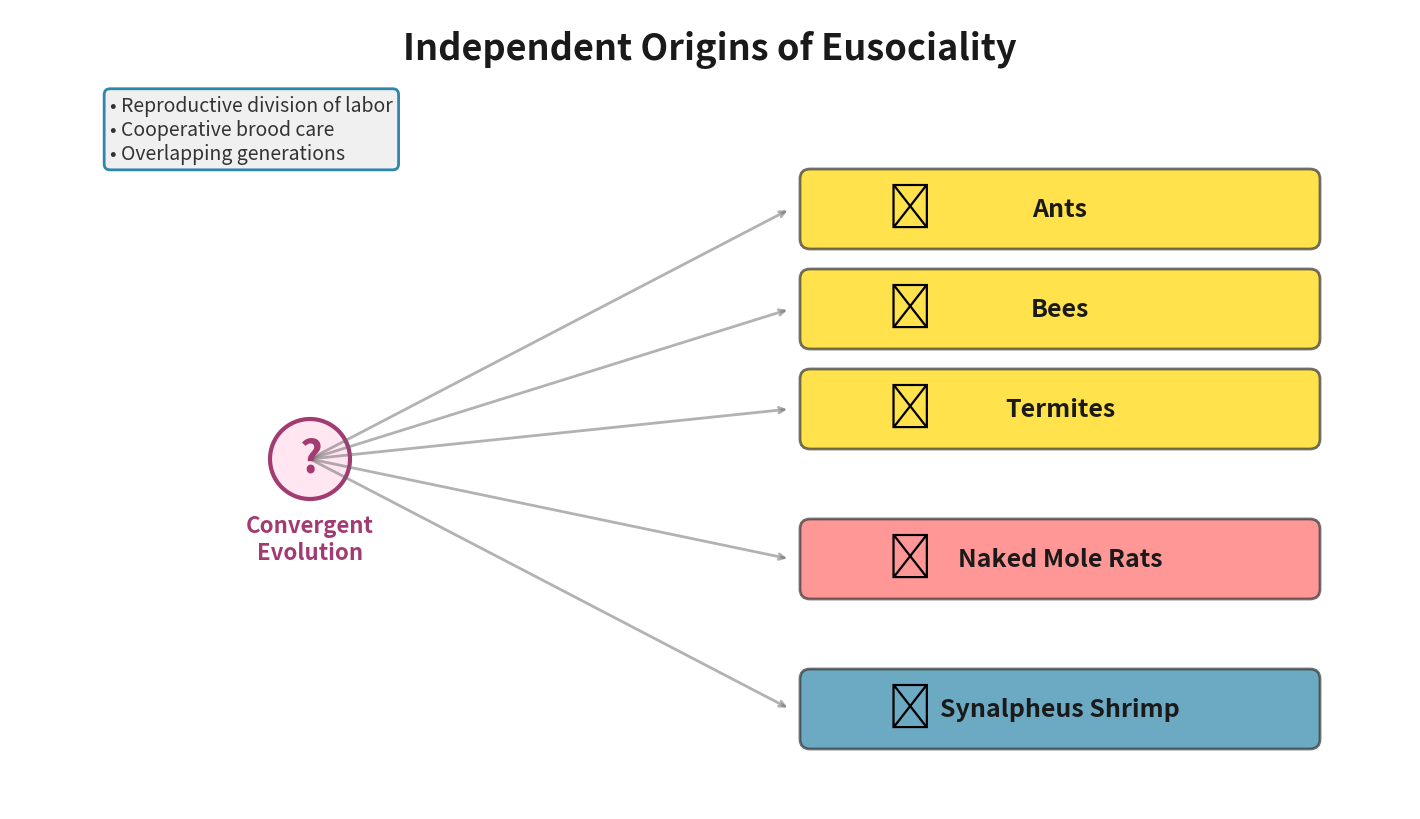

Here is the Python script that generated this plot: (Note: this script raises an exception after producing the figure.)
#!/usr/bin/env python3
"""
Generate Eusociality Evolution Diagram
"""
import matplotlib.pyplot as plt
import matplotlib.patches as mpatches

fig, ax = plt.subplots(figsize=(14, 8), dpi=300)

# Species groups with eusociality
species = [
    {'name': 'Ants', 'y': 6, 'icon': '🐜', 'group': 'Insects'},
    {'name': 'Bees', 'y': 5, 'icon': '🐝', 'group': 'Insects'},
    {'name': 'Termites', 'y': 4, 'icon': '🪲', 'group': 'Insects'},
    {'name': 'Naked Mole Rats', 'y': 2.5, 'icon': '🐭', 'group': 'Mammals'},
    {'name': 'Synalpheus Shrimp', 'y': 1, 'icon': '🦐', 'group': 'Marine'},
]

# Draw species boxes
for sp in species:
    # Color by group
    if sp['group'] == 'Insects':
        color = '#FFD700'
    elif sp['group'] == 'Mammals':
        color = '#FF6B6B'
    else:
        color = '#2E86AB'
    
    rect = mpatches.FancyBboxPatch((8, sp['y']-0.3), 5, 0.6,
                                   boxstyle="round,pad=0.1",
                                   edgecolor='#333', facecolor=color,
                                   linewidth=2, alpha=0.7)
    ax.add_patch(rect)
    ax.text(9, sp['y'], sp['icon'], ha='center', va='center', fontsize=32)
    ax.text(10.5, sp['y'], sp['name'], ha='center', va='center', 
            fontsize=18, fontweight='bold', color='#1a1a1a')

# Convergent evolution arrows
for sp in species:
    ax.annotate('', xy=(7.8, sp['y']), xytext=(3, 3.5),
                arrowprops=dict(arrowstyle='->', lw=2, color='#666', alpha=0.5))

# Central point
circle = mpatches.Circle((3, 3.5), 0.4, edgecolor='#A23B72', 
                        facecolor='#FFE6F0', linewidth=3)
ax.add_patch(circle)
ax.text(3, 3.5, '?', ha='center', va='center', fontsize=32, 
        fontweight='bold', color='#A23B72')

# Labels
ax.text(3, 2.5, 'Convergent\nEvolution', ha='center', fontsize=16, 
        fontweight='bold', color='#A23B72')

# Title
ax.text(7, 7.5, 'Independent Origins of Eusociality', ha='center', 
        fontsize=26, fontweight='bold', color='#1a1a1a')

# Key features box
features = '• Reproductive division of labor\n• Cooperative brood care\n• Overlapping generations'
ax.text(1, 6.5, features, fontsize=14, color='#333',
        bbox=dict(boxstyle='round', facecolor='#F0F0F0', 
                 edgecolor='#2E86AB', linewidth=2))

ax.set_xlim(0, 14)
ax.set_ylim(0, 8)
ax.axis('off')

plt.tight_layout(pad=0)
plt.savefig('Results/05_figures/eusociality_evolution.png', dpi=300, 
            bbox_inches='tight', facecolor='white')
print("✓ Eusociality diagram saved: Results/05_figures/eusociality_evolution.png")
